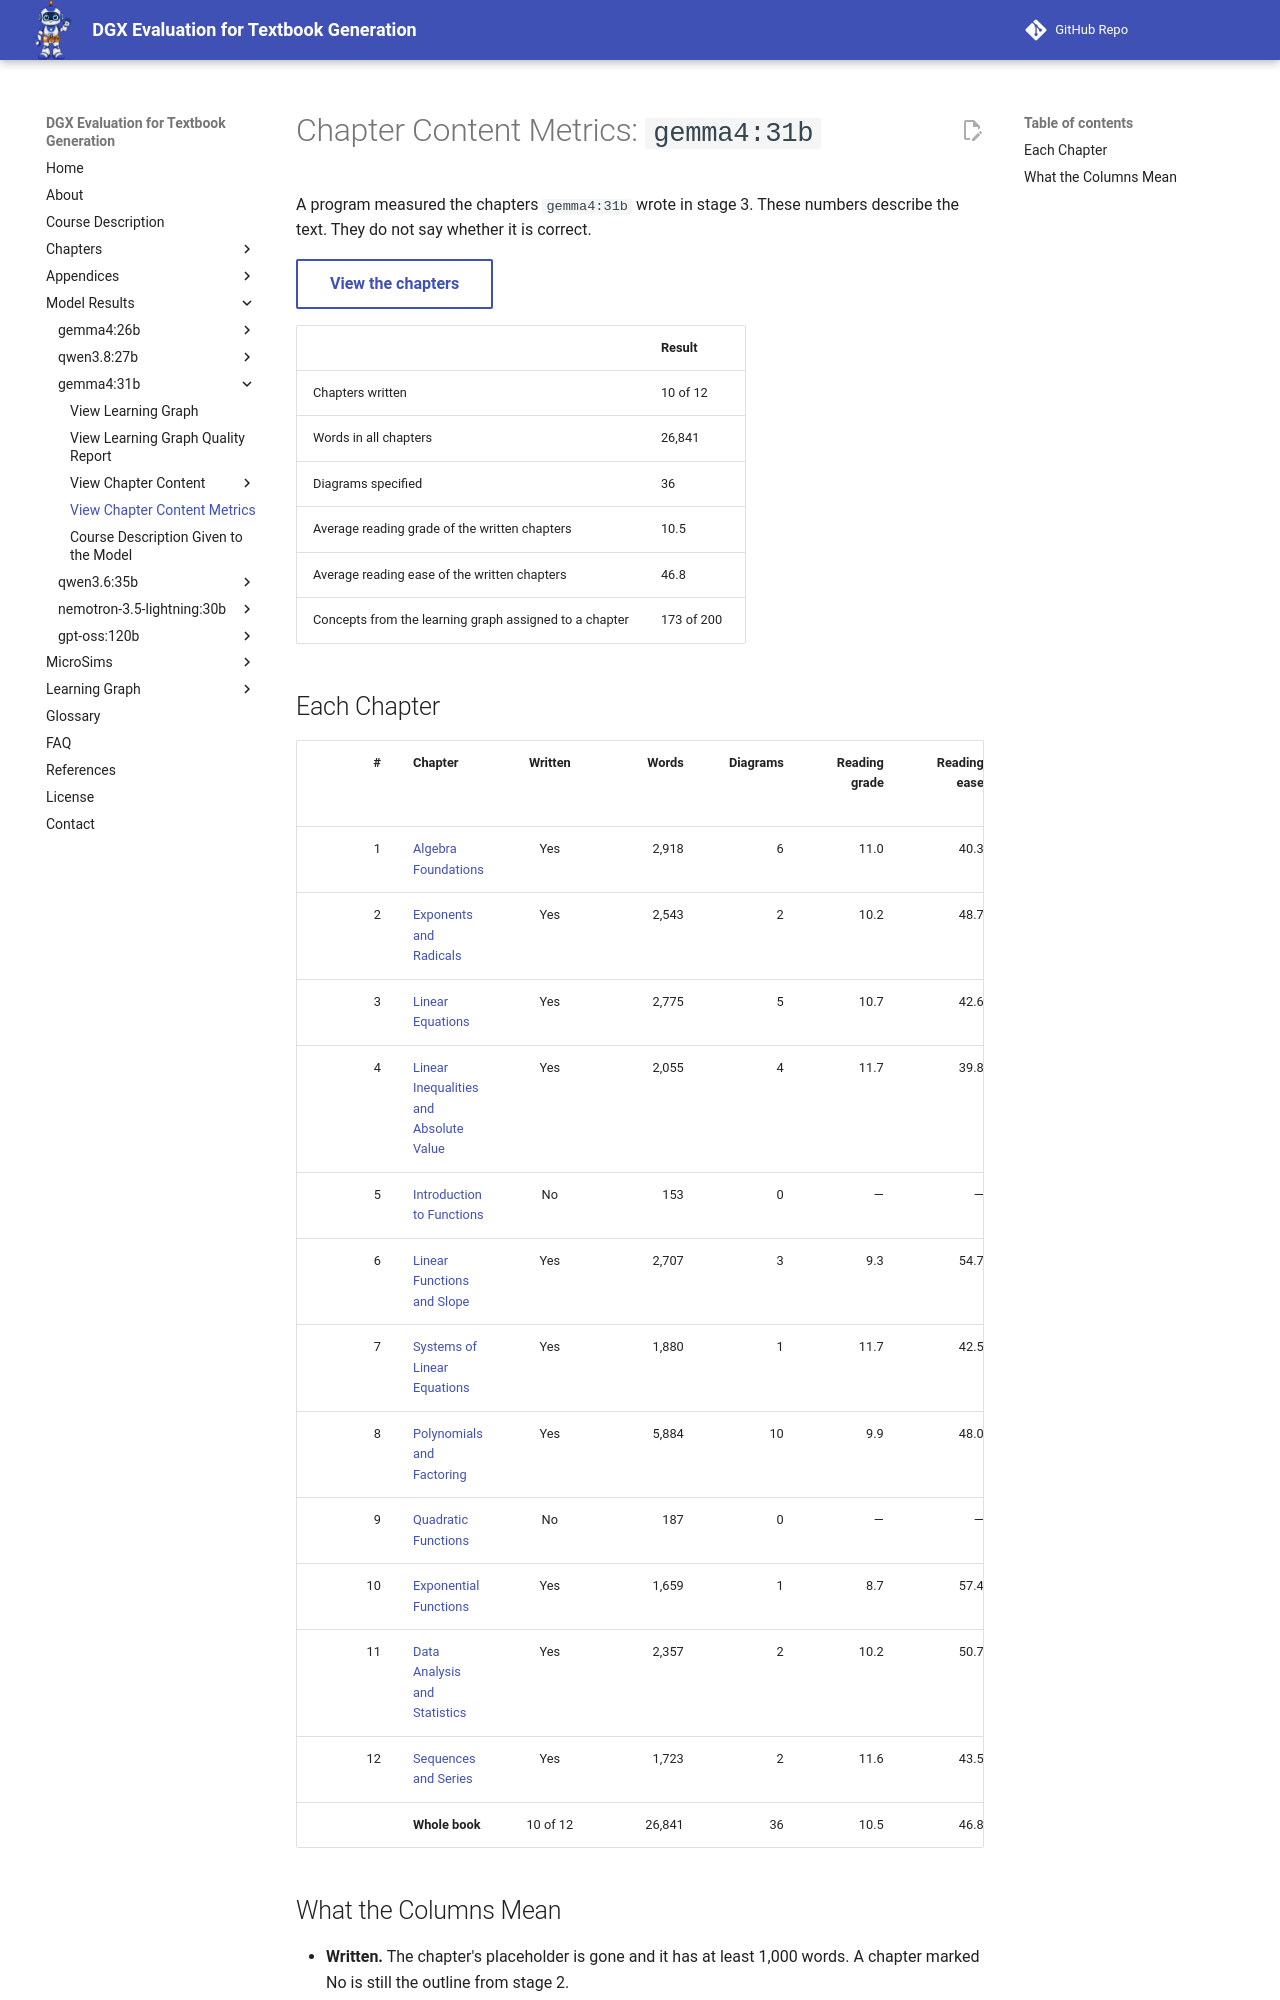

repository: dmccreary/dgx-eval · page: models/gemma4-31b/chapter-metrics/index.html · generator: mkdocs

---
title: 'Chapter Content Metrics: gemma4:31b'
description: 'Words, diagrams specified, and reading level for each chapter gemma4:31b wrote in the Algebra I benchmark.'
---

# Chapter Content Metrics: `gemma4:31b`

A program measured the chapters `gemma4:31b` wrote in stage 3. These numbers
describe the text. They do not say whether it is correct.

[View the chapters](chapters/index.md){ .md-button }

| | Result |
|---|---|
| Chapters written | 10 of 12 |
| Words in all chapters | 26,841 |
| Diagrams specified | 36 |
| Average reading grade of the written chapters | 10.5 |
| Average reading ease of the written chapters | 46.8 |
| Concepts from the learning graph assigned to a chapter | 173 of 200 |

## Each Chapter

| # | Chapter | Written | Words | Diagrams | Reading grade | Reading ease | Words per sentence | Lists that will not render | Links removed |
|---:|---|:---:|---:|---:|---:|---:|---:|---:|---:|
| 1 | [Algebra Foundations](chapters/01-algebra-foundations/index.md) | Yes | 2,918 | 6 | 11.0 | 40.3 | 13.7 | 38 | 0 |
| 2 | [Exponents and Radicals](chapters/02-exponents-radicals/index.md) | Yes | 2,543 | 2 | 10.2 | 48.7 | 15.1 | 18 | 0 |
| 3 | [Linear Equations](chapters/03-linear-equations/index.md) | Yes | 2,775 | 5 | 10.7 | 42.6 | 13.8 | 21 | 0 |
| 4 | [Linear Inequalities and Absolute Value](chapters/04-linear-inequalities-abs-value/index.md) | Yes | 2,055 | 4 | 11.7 | 39.8 | 16.1 | 15 | 0 |
| 5 | [Introduction to Functions](chapters/05-intro-to-functions/index.md) | No | 153 | 0 | — | — | — | 1 | 0 |
| 6 | [Linear Functions and Slope](chapters/06-linear-functions-slope/index.md) | Yes | 2,707 | 3 | 9.3 | 54.7 | 14.6 | 31 | 0 |
| 7 | [Systems of Linear Equations](chapters/07-systems-linear-equations/index.md) | Yes | 1,880 | 1 | 11.7 | 42.5 | 17.7 | 9 | 0 |
| 8 | [Polynomials and Factoring](chapters/08-polynomials-factoring/index.md) | Yes | 5,884 | 10 | 9.9 | 48.0 | 13.4 | 69 | 0 |
| 9 | [Quadratic Functions](chapters/09-quadratic-functions/index.md) | No | 187 | 0 | — | — | — | 1 | 0 |
| 10 | [Exponential Functions](chapters/10-exponential-functions/index.md) | Yes | 1,659 | 1 | 8.7 | 57.4 | 13.9 | 8 | 0 |
| 11 | [Data Analysis and Statistics](chapters/11-data-analysis-stats/index.md) | Yes | 2,357 | 2 | 10.2 | 50.7 | 16.1 | 11 | 0 |
| 12 | [Sequences and Series](chapters/12-sequences-series/index.md) | Yes | 1,723 | 2 | 11.6 | 43.5 | 17.9 | 7 | 0 |
| | **Whole book** | 10 of 12 | 26,841 | 36 | 10.5 | 46.8 | 15.2 | 229 | 0 |
